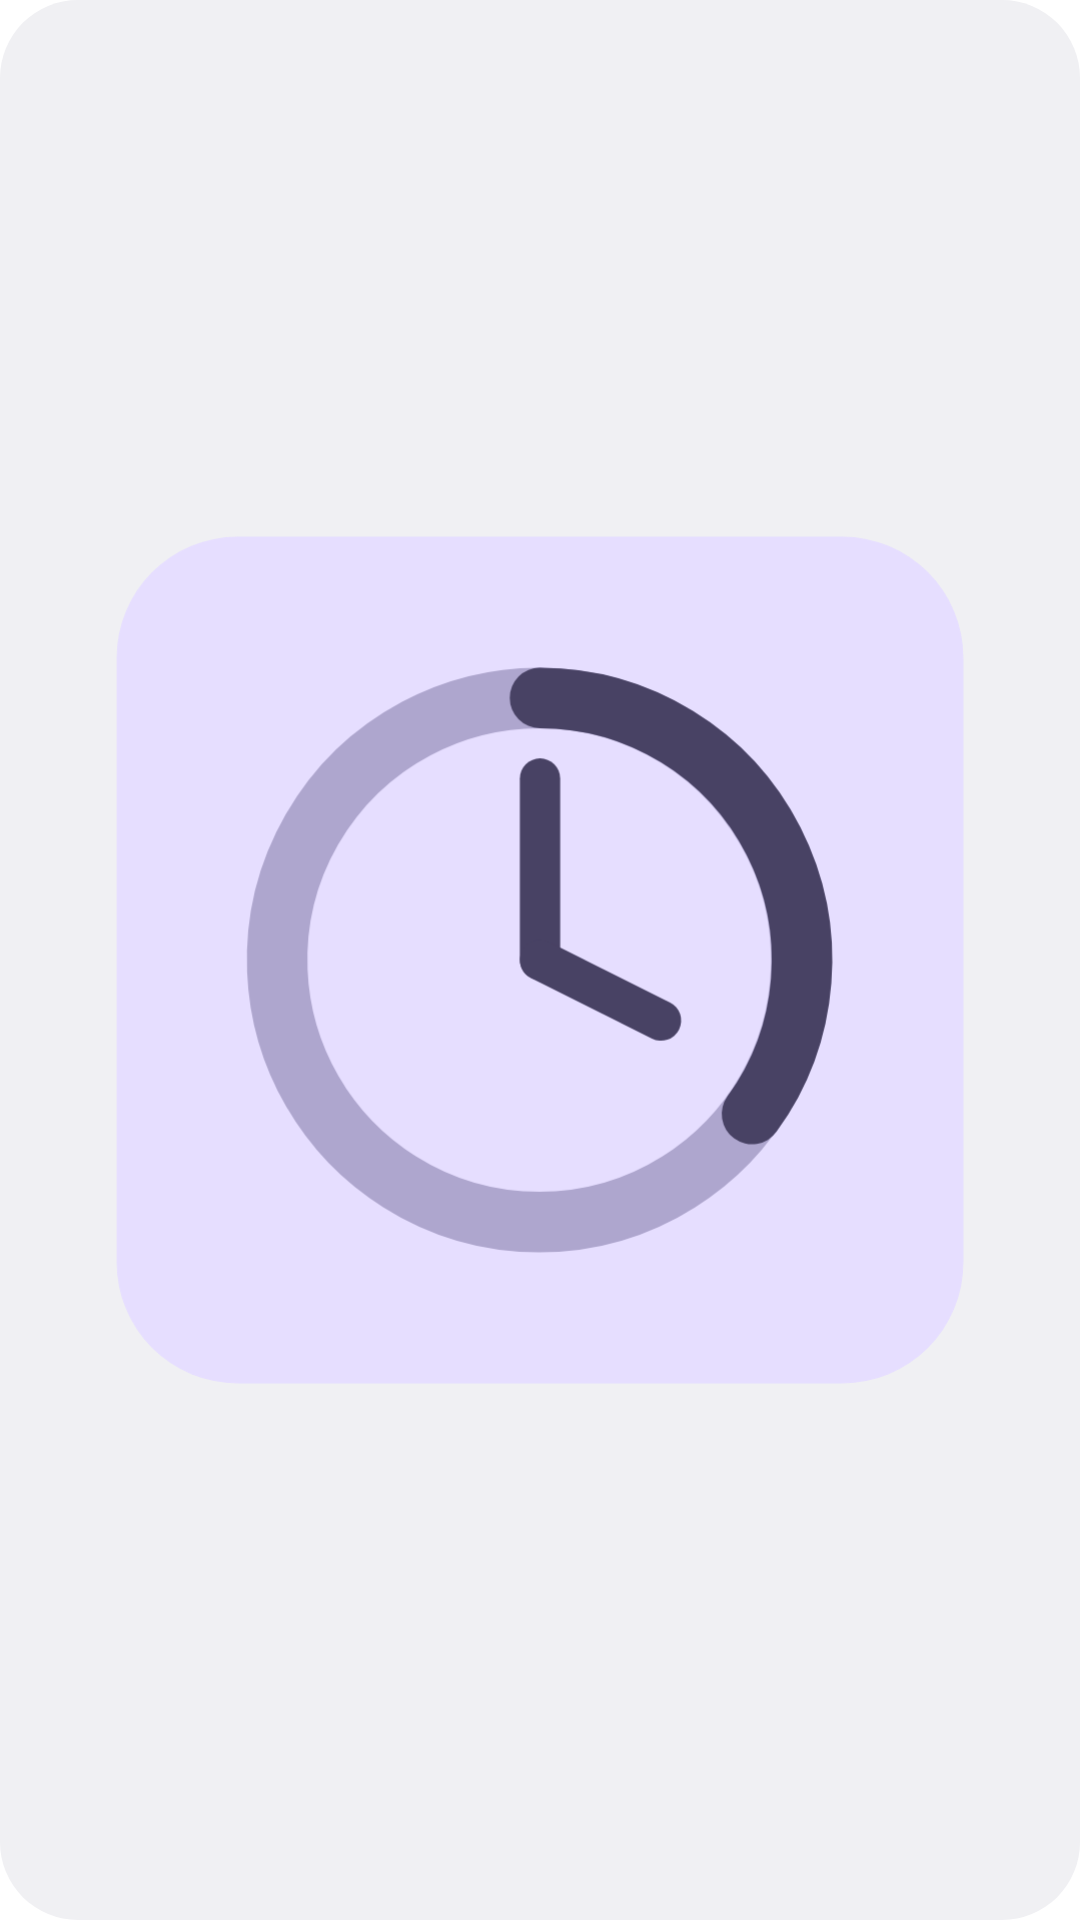

Reconstruct the res/layout file that produces this screen, plus the resources it refers to.
<!-- AndroidManifest.xml: fallback theme Theme.MaterialComponents.DayNight.NoActionBar -->
<!-- res/layout/widget_preview_countdown.xml -->
<?xml version="1.0" encoding="utf-8"?>
<FrameLayout xmlns:android="http://schemas.android.com/apk/res/android"
    android:id="@android:id/background"
    android:layout_width="match_parent"
    android:layout_height="match_parent"
    android:background="@drawable/widget_preview_background"
    android:padding="12dp">

    <ImageView
        android:layout_width="match_parent"
        android:layout_height="match_parent"
        android:contentDescription="@string/widget_countdown_description"
        android:scaleType="fitCenter"
        android:src="@drawable/widget_preview_countdown" />

</FrameLayout>
<!-- resources referenced by this layout -->
<resources>
  <!-- drawable widget_preview_background (drawable) -->
  <?xml version="1.0" encoding="utf-8"?>
  <shape xmlns:android="http://schemas.android.com/apk/res/android"
      android:shape="rectangle">
      <corners android:radius="26dp" />
      <solid android:color="@android:color/system_neutral1_50" />
  </shape>
  <!-- drawable widget_preview_countdown (drawable) -->
  <?xml version="1.0" encoding="utf-8"?>
  <vector xmlns:android="http://schemas.android.com/apk/res/android"
      android:width="100dp"
      android:height="100dp"
      android:viewportWidth="100"
      android:viewportHeight="100">
      <path
          android:fillColor="@android:color/system_accent3_100"
          android:pathData="M20,8 L80,8 A12,12 0 0 1 92,20 L92,80 A12,12 0 0 1 80,92 L20,92 A12,12 0 0 1 8,80 L8,20 A12,12 0 0 1 20,8 Z" />
      <path
          android:pathData="M50.00,24.00 A26,26 0 1 1 49.84,24.00"
          android:strokeColor="@android:color/system_accent3_300"
          android:strokeLineCap="round"
          android:strokeWidth="6" />
      <path
          android:pathData="M50.00,24.00 A26,26 0 0 1 71.03,65.28"
          android:strokeColor="@android:color/system_accent3_700"
          android:strokeLineCap="round"
          android:strokeWidth="6" />
      <path
          android:pathData="M50,50 L50,32"
          android:strokeColor="@android:color/system_accent3_700"
          android:strokeLineCap="round"
          android:strokeWidth="4" />
      <path
          android:pathData="M50,50 L62,56"
          android:strokeColor="@android:color/system_accent3_700"
          android:strokeLineCap="round"
          android:strokeWidth="4" />
  </vector>
  <string name="widget_countdown_description">Time left until the next weekly reset of your accounts.</string>
</resources>
